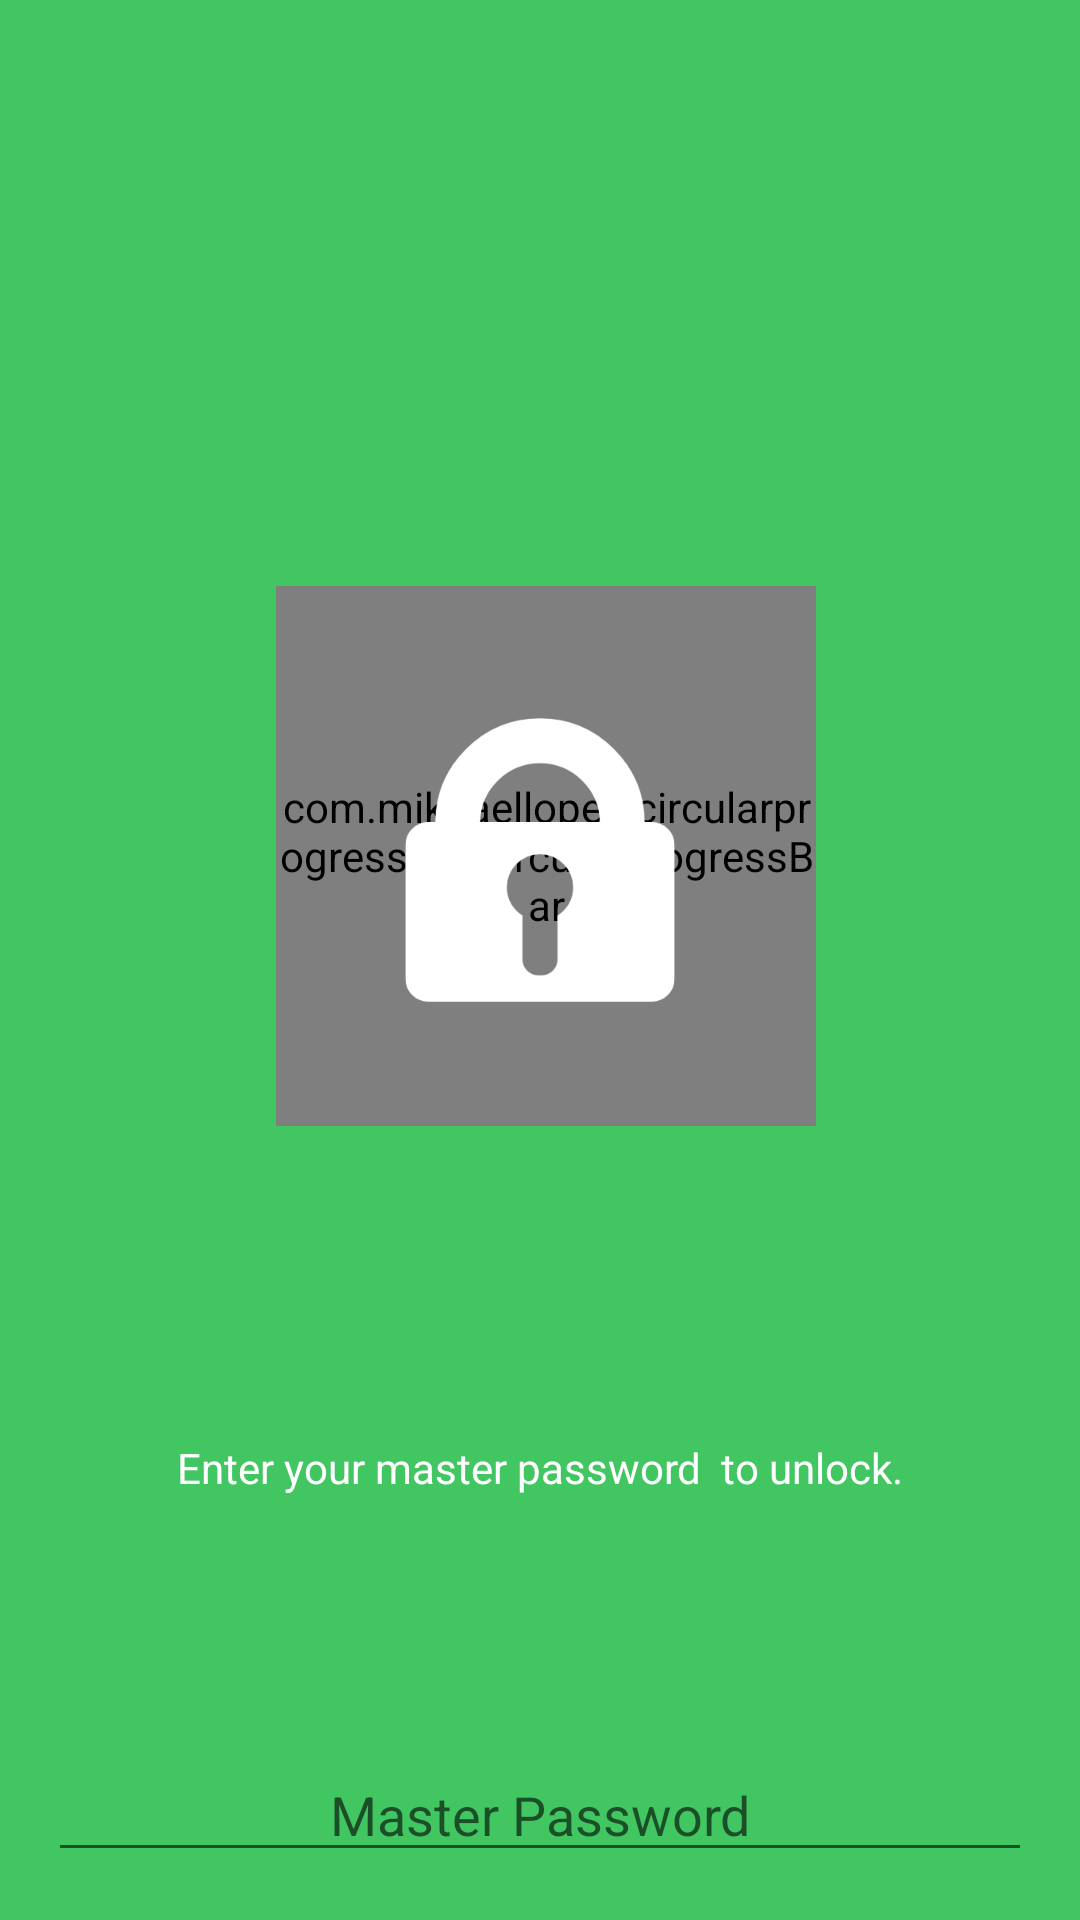

Layout XML and referenced resources for this Android screen:
<!-- AndroidManifest.xml: application theme AppTheme -->
<!-- res/layout/activity_master_password_lock_screen.xml -->
<?xml version="1.0" encoding="utf-8"?>
<android.support.constraint.ConstraintLayout xmlns:android="http://schemas.android.com/apk/res/android"
xmlns:app="http://schemas.android.com/apk/res-auto"
xmlns:tools="http://schemas.android.com/tools"
android:id="@+id/activity_master_password_lock_screen"
android:layout_width="match_parent"
android:layout_height="match_parent"
tools:context="com.gptwgl.swiftlogin.MasterPasswordLockScreen"
android:background="@color/colorPrimary">

<android.support.constraint.ConstraintLayout
    android:layout_height="200dp"
    android:layout_width="200dp"
    android:layout_marginEnd="16dp"
    app:layout_constraintRight_toRightOf="parent"
    android:layout_marginStart="16dp"
    app:layout_constraintLeft_toLeftOf="parent"
    android:layout_marginTop="16dp"
    app:layout_constraintTop_toTopOf="parent"
    android:id="@+id/constraintLayout"
    app:layout_constraintBottom_toTopOf="@+id/masterPassword"
    android:layout_marginBottom="8dp">

    <com.mikhaellopez.circularprogressbar.CircularProgressBar
        android:id="@+id/mpProgressBar"
        android:layout_width="180dp"
        android:layout_height="180dp"
        app:cpb_background_progressbar_color="@color/colorPrimary"
        app:cpb_background_progressbar_width="8dp"
        app:cpb_progressbar_color="#ffffff"
        app:cpb_progressbar_width="6dp"
        app:layout_constraintTop_toTopOf="parent"
        app:layout_constraintRight_toRightOf="parent"
        app:layout_constraintLeft_toLeftOf="parent"
        app:layout_constraintHorizontal_bias="0.6"
        app:layout_constraintBottom_toBottomOf="parent"
        app:layout_constraintVertical_bias="0.0" />

    <ImageView
        app:srcCompat="@drawable/lock_handle"
        android:id="@+id/mpLockHandle"
        app:layout_constraintTop_toTopOf="parent"
        app:layout_constraintLeft_toLeftOf="parent"
        app:layout_constraintRight_toRightOf="parent"
        app:layout_constraintBottom_toBottomOf="parent"
        app:layout_constraintVertical_bias="0.3"
        android:layout_width="70dp"
        android:layout_height="70dp" />

    <ImageView
        app:srcCompat="@drawable/lock"
        android:id="@+id/mpLock"
        app:layout_constraintBottom_toBottomOf="parent"
        app:layout_constraintRight_toRightOf="parent"
        app:layout_constraintLeft_toLeftOf="parent"
        app:layout_constraintTop_toTopOf="parent"
        app:layout_constraintVertical_bias="0.58000004"
        android:layout_width="90dp"
        android:layout_height="90dp" />
</android.support.constraint.ConstraintLayout>

    <TextView
    android:text="Enter your master password  to unlock."
    android:layout_width="wrap_content"
    android:layout_height="wrap_content"
    android:id="@+id/mpLockStatus"
    android:layout_marginStart="16dp"
    app:layout_constraintLeft_toLeftOf="parent"
        android:layout_marginEnd="16dp"
    app:layout_constraintRight_toRightOf="parent"
    android:textColor="@android:color/white"
        app:layout_constraintBottom_toTopOf="@+id/masterPassword"
        android:layout_marginBottom="8dp"
        android:layout_marginTop="8dp"
        app:layout_constraintTop_toBottomOf="@+id/constraintLayout" />

    <EditText
        android:layout_width="0dp"
        android:layout_height="wrap_content"
        android:inputType="textPassword"
        android:ems="10"
        android:id="@+id/masterPassword"
        android:layout_marginEnd="16dp"
        app:layout_constraintRight_toRightOf="parent"
        android:layout_marginStart="16dp"
        app:layout_constraintLeft_toLeftOf="parent"
        app:layout_constraintBottom_toBottomOf="parent"
        android:layout_marginBottom="16dp"
        android:hint="Master Password"
        android:textAlignment="center" />


</android.support.constraint.ConstraintLayout>
<!-- resources referenced by this layout -->
<resources>
  <color name="colorPrimary">#42c662</color>
  <!-- drawable lock: png bitmap (drawable, 2815 bytes) -->
  <!-- drawable lock_handle: png bitmap (drawable, 3392 bytes) -->
  <style name="AppTheme" parent="Theme.AppCompat.Light.DarkActionBar">
          
          <item name="windowActionModeOverlay">true</item>
          <item name="colorPrimary">@color/colorPrimary</item>
          <item name="colorPrimaryDark">@color/colorPrimaryDark</item>
          <item name="colorAccent">@color/colorAccent</item>
          <item name="android:activatedBackgroundIndicator">@drawable/list_activated_background</item>
      </style>
  <color name="colorPrimaryDark">#38ac54</color>
  <color name="colorAccent">#38ac54</color>
  <!-- drawable list_activated_background (drawable) -->
  <?xml version="1.0" encoding="utf-8"?>
  <selector xmlns:android="http://schemas.android.com/apk/res/android">
      <item android:state_activated="true" android:drawable="@color/colorListItemSelected" />
      <item android:state_checked="true" android:drawable="@color/zxing_viewfinder_laser" />
      <item android:drawable="@android:color/transparent" />
  </selector>
  <color name="colorListItemSelected">#503498db</color>
</resources>
